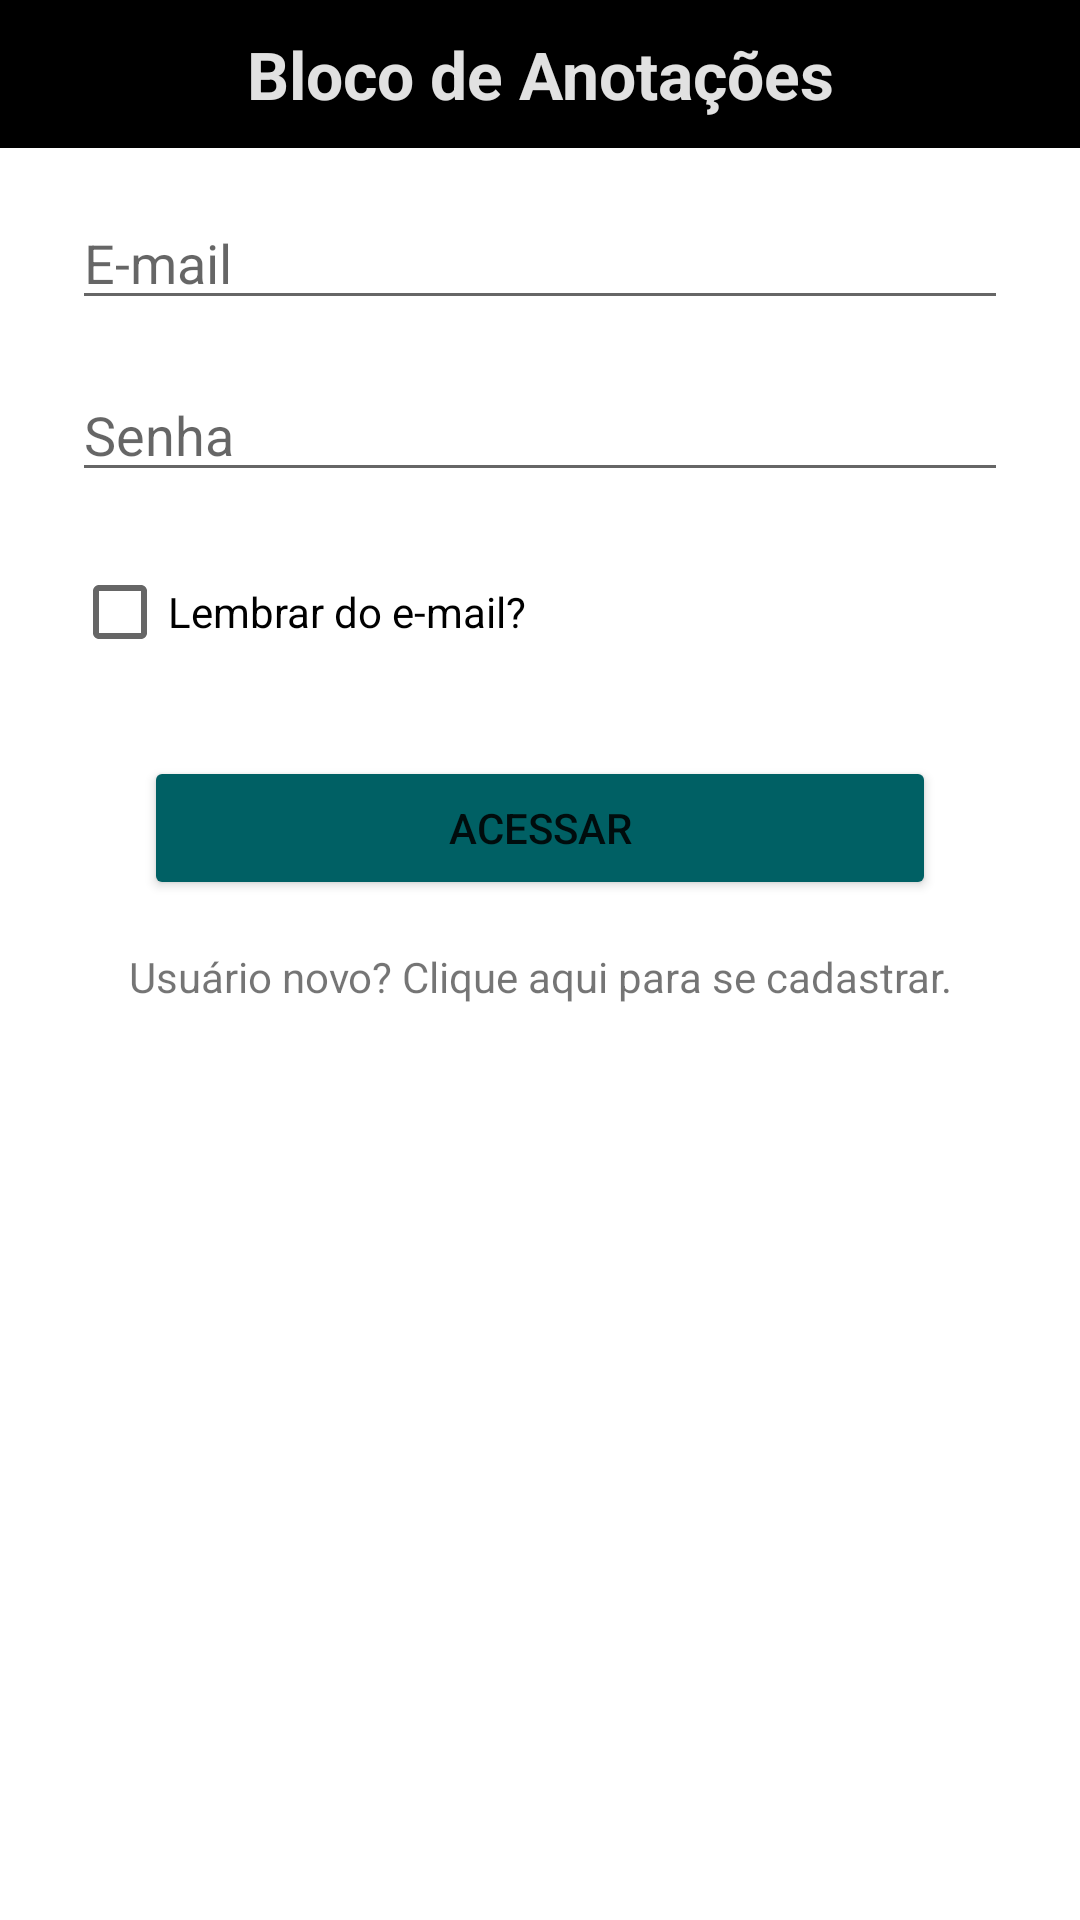

Android layout source for this screen:
<!-- AndroidManifest.xml: application theme Theme.CadernoAnotacoes -->
<!-- res/layout/fragment_sign_in.xml -->
<?xml version="1.0" encoding="utf-8"?>
<androidx.constraintlayout.widget.ConstraintLayout xmlns:android="http://schemas.android.com/apk/res/android"
    xmlns:app="http://schemas.android.com/apk/res-auto"
    xmlns:tools="http://schemas.android.com/tools"
    android:id="@+id/frameLayout"
    android:layout_width="match_parent"
    android:layout_height="match_parent"
    tools:context=".ui.auth.signin.SignInFragment" >

    <TextView
        android:id="@+id/textView2"
        android:layout_width="0dp"
        android:layout_height="wrap_content"
        android:background="#000000"
        android:paddingVertical="10dp"
        android:text="Bloco de Anotações"
        android:textAlignment="center"
        android:textColor="#E1E1E1"
        android:textSize="22sp"
        android:textStyle="bold"
        app:layout_constraintEnd_toEndOf="parent"
        app:layout_constraintHorizontal_bias="0.558"
        app:layout_constraintStart_toStartOf="parent"
        app:layout_constraintTop_toTopOf="parent" />

    <EditText
        android:id="@+id/sign_in_fragment_txt_email"
        android:layout_width="0dp"
        android:layout_height="wrap_content"
        android:layout_marginStart="24dp"
        android:layout_marginTop="16dp"
        android:layout_marginEnd="24dp"
        android:ems="10"
        android:hint="E-mail"
        android:inputType="textEmailAddress"
        app:layout_constraintEnd_toEndOf="parent"
        app:layout_constraintHorizontal_bias="0.0"
        app:layout_constraintStart_toStartOf="parent"
        app:layout_constraintTop_toBottomOf="@+id/textView2" />

    <EditText
        android:id="@+id/sign_in_fragment_txt_senha"
        android:layout_width="0dp"
        android:layout_height="wrap_content"
        android:layout_marginStart="24dp"
        android:layout_marginTop="16dp"
        android:layout_marginEnd="24dp"
        android:ems="10"
        android:hint="Senha"
        android:inputType="textPassword"
        app:layout_constraintEnd_toEndOf="parent"
        app:layout_constraintStart_toStartOf="parent"
        app:layout_constraintTop_toBottomOf="@+id/sign_in_fragment_txt_email" />

    <Button
        android:id="@+id/sign_in_fragment_btn_acessar"
        android:layout_width="0dp"
        android:layout_height="wrap_content"
        android:layout_marginStart="48dp"
        android:layout_marginTop="24dp"
        android:layout_marginEnd="48dp"
        android:backgroundTint="#006064"
        android:text="Acessar"
        app:layout_constraintEnd_toEndOf="parent"
        app:layout_constraintHorizontal_bias="1.0"
        app:layout_constraintStart_toStartOf="parent"
        app:layout_constraintTop_toBottomOf="@+id/fragment_sign_in_cb_lembrar_email" />

    <CheckBox
        android:id="@+id/fragment_sign_in_cb_lembrar_email"
        android:layout_width="wrap_content"
        android:layout_height="wrap_content"
        android:layout_marginStart="24dp"
        android:layout_marginTop="16dp"
        android:text="Lembrar do e-mail?"
        app:layout_constraintStart_toStartOf="parent"
        app:layout_constraintTop_toBottomOf="@+id/sign_in_fragment_txt_senha" />

    <TextView
        android:id="@+id/fragment_sign_in_lbl_cadastrarse"
        android:layout_width="0dp"
        android:layout_height="wrap_content"
        android:layout_marginStart="32dp"
        android:layout_marginTop="16dp"
        android:layout_marginEnd="32dp"
        android:text="Usuário novo? Clique aqui para se cadastrar."
        android:textAlignment="center"
        app:layout_constraintEnd_toEndOf="parent"
        app:layout_constraintStart_toStartOf="parent"
        app:layout_constraintTop_toBottomOf="@+id/sign_in_fragment_btn_acessar" />
</androidx.constraintlayout.widget.ConstraintLayout>
<!-- resources referenced by this layout -->
<resources>
  <style name="Theme.CadernoAnotacoes" parent="Theme.MaterialComponents.DayNight.DarkActionBar">
          
          <item name="colorPrimary">@color/purple_500</item>
          <item name="colorPrimaryVariant">@color/purple_700</item>
          <item name="colorOnPrimary">@color/white</item>
          
          <item name="colorSecondary">@color/teal_200</item>
          <item name="colorSecondaryVariant">@color/teal_700</item>
          <item name="colorOnSecondary">@color/black</item>
          
          <item name="android:statusBarColor" tools:targetApi="l">?attr/colorPrimaryVariant</item>
          
      </style>
  <!-- not gathered from this repository: default colours our renderer supplied (Android Studio template values) -->
  <color name="purple_500">#FF6200EE</color>
  <color name="purple_700">#FF3700B3</color>
  <color name="teal_200">#FF03DAC5</color>
  <color name="teal_700">#FF018786</color>
  <color name="black">#FF000000</color>
  <color name="white">#FFFFFFFF</color>
</resources>
